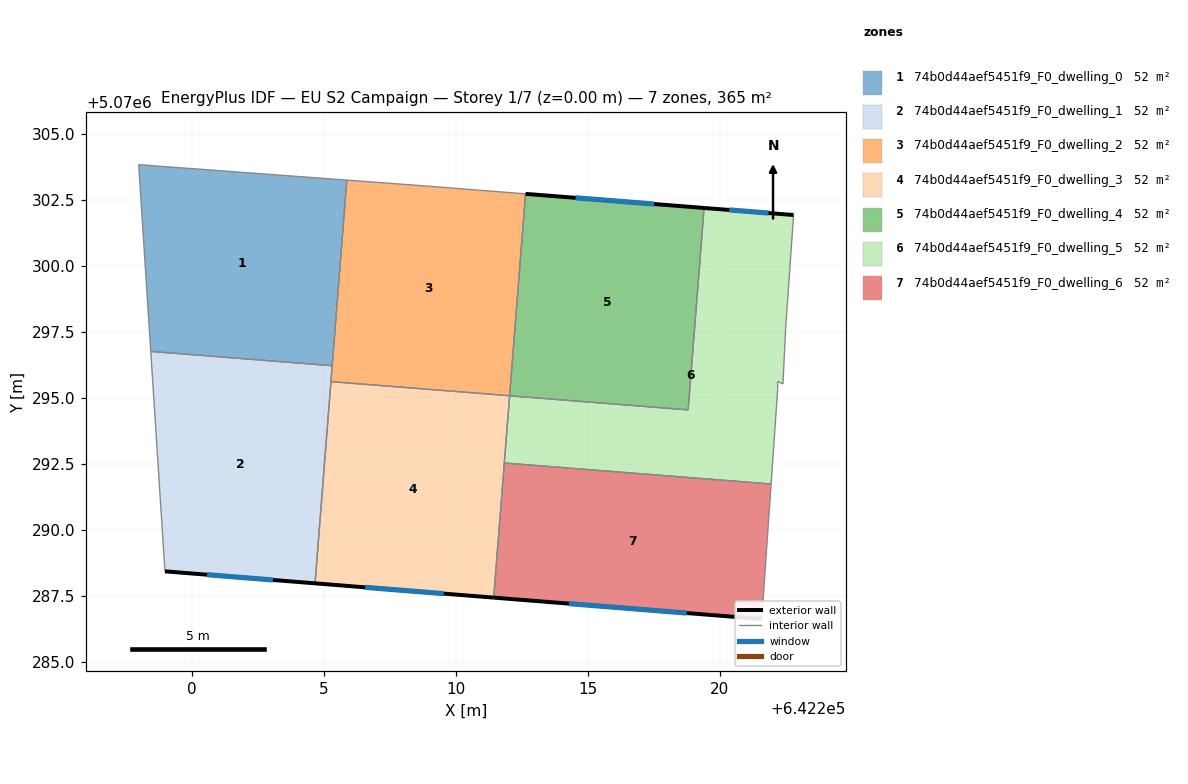
=== STOREY PLAN SPEC (per zone: floor XY polygon, exterior-wall plan segments, windows/doors) ===
zone 1: 74b0d44aef5451f9_F0_dwelling_0  (52.1 m²)
  floor: (642205.86, 5070303.26) (642205.31, 5070296.22) (642198.43, 5070296.77) (642197.98, 5070303.84)
  interior walls: 4
zone 2: 74b0d44aef5451f9_F0_dwelling_1  (52.1 m²)
  floor: (642205.31, 5070296.22) (642204.66, 5070287.98) (642198.97, 5070288.43) (642198.43, 5070296.77)
  exterior wall: (642198.97, 5070288.43) – (642204.66, 5070287.98)  [5.7 m]
    window: (642200.57, 5070288.31) – (642203.06, 5070288.11)  [3.3 m²]
  interior walls: 4
zone 3: 74b0d44aef5451f9_F0_dwelling_2  (52.1 m²)
  floor: (642212.64, 5070302.74) (642212.03, 5070295.09) (642205.26, 5070295.62) (642205.86, 5070303.26) (642208.78, 5070303.04)
  interior walls: 6
zone 4: 74b0d44aef5451f9_F0_dwelling_3  (52.1 m²)
  floor: (642212.03, 5070295.09) (642211.43, 5070287.44) (642204.66, 5070287.98) (642205.26, 5070295.62)
  exterior wall: (642204.66, 5070287.98) – (642211.43, 5070287.44)  [6.8 m]
    window: (642206.56, 5070287.83) – (642209.53, 5070287.59)  [3.9 m²]
  interior walls: 4
zone 5: 74b0d44aef5451f9_F0_dwelling_4  (52.1 m²)
  floor: (642219.40, 5070302.20) (642218.80, 5070294.55) (642212.03, 5070295.08) (642212.64, 5070302.74)
  exterior wall: (642219.40, 5070302.20) – (642212.64, 5070302.74)  [6.8 m]
    window: (642217.51, 5070302.35) – (642214.53, 5070302.59)  [3.9 m²]
  interior walls: 3
zone 6: 74b0d44aef5451f9_F0_dwelling_5  (52.1 m²)
  floor: (642222.79, 5070301.94) (642222.49, 5070297.63) (642222.39, 5070295.53) (642222.19, 5070295.63) (642222.19, 5070295.33) (642221.94, 5070291.74) (642211.83, 5070292.54) (642212.03, 5070295.08) (642218.80, 5070294.55) (642219.40, 5070302.20)
  exterior wall: (642222.79, 5070301.94) – (642219.40, 5070302.20)  [3.4 m]
    window: (642221.84, 5070302.01) – (642220.35, 5070302.13)  [2.0 m²]
  interior walls: 9
zone 7: 74b0d44aef5451f9_F0_dwelling_6  (52.1 m²)
  floor: (642221.94, 5070291.74) (642221.59, 5070286.62) (642211.43, 5070287.44) (642211.83, 5070292.54)
  exterior wall: (642211.43, 5070287.44) – (642221.59, 5070286.62)  [10.2 m]
    window: (642214.28, 5070287.21) – (642218.74, 5070286.85)  [5.9 m²]
  interior walls: 3

=== DERIVED (storey summary) ===
Building: EU S2 Campaign
Storey: 1 of 7  (floor level z = 0.00 m)
Storey gross floor area: 364.7 m²
Zones on this storey: 7
  - 74b0d44aef5451f9_F0_dwelling_0: floor 52.1 m²
  - 74b0d44aef5451f9_F0_dwelling_1: floor 52.1 m²; exterior wall 5.7 m (17.1 m²); 1 window(s) 3.3 m²; WWR 19.3%
  - 74b0d44aef5451f9_F0_dwelling_2: floor 52.1 m²
  - 74b0d44aef5451f9_F0_dwelling_3: floor 52.1 m²; exterior wall 6.8 m (20.4 m²); 1 window(s) 3.9 m²; WWR 19.3%
  - 74b0d44aef5451f9_F0_dwelling_4: floor 52.1 m²; exterior wall 6.8 m (20.4 m²); 1 window(s) 3.9 m²; WWR 19.3%
  - 74b0d44aef5451f9_F0_dwelling_5: floor 52.1 m²; exterior wall 3.4 m (10.2 m²); 1 window(s) 2.0 m²; WWR 19.3%
  - 74b0d44aef5451f9_F0_dwelling_6: floor 52.1 m²; exterior wall 10.2 m (30.6 m²); 1 window(s) 5.9 m²; WWR 19.3%
Zone adjacency (shared interzone walls):
  - 74b0d44aef5451f9_F0_dwelling_0 ↔ 74b0d44aef5451f9_F0_dwelling_1
  - 74b0d44aef5451f9_F0_dwelling_0 ↔ 74b0d44aef5451f9_F0_dwelling_2
  - 74b0d44aef5451f9_F0_dwelling_1 ↔ 74b0d44aef5451f9_F0_dwelling_2
  - 74b0d44aef5451f9_F0_dwelling_1 ↔ 74b0d44aef5451f9_F0_dwelling_3
  - 74b0d44aef5451f9_F0_dwelling_2 ↔ 74b0d44aef5451f9_F0_dwelling_3
  - 74b0d44aef5451f9_F0_dwelling_2 ↔ 74b0d44aef5451f9_F0_dwelling_4
  - 74b0d44aef5451f9_F0_dwelling_3 ↔ 74b0d44aef5451f9_F0_dwelling_5
  - 74b0d44aef5451f9_F0_dwelling_3 ↔ 74b0d44aef5451f9_F0_dwelling_6
  - 74b0d44aef5451f9_F0_dwelling_4 ↔ 74b0d44aef5451f9_F0_dwelling_5
  - 74b0d44aef5451f9_F0_dwelling_5 ↔ 74b0d44aef5451f9_F0_dwelling_6